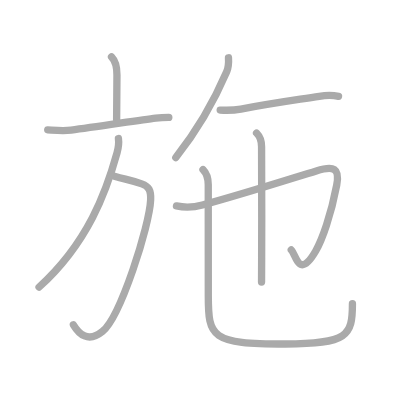
t = 0.00 s
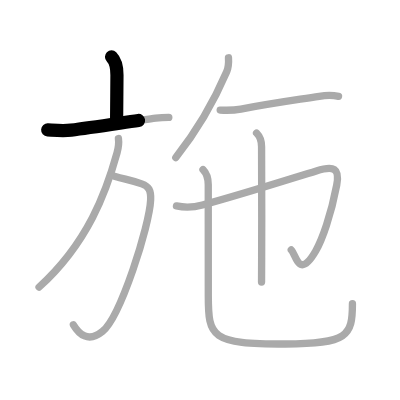
t = 1.75 s
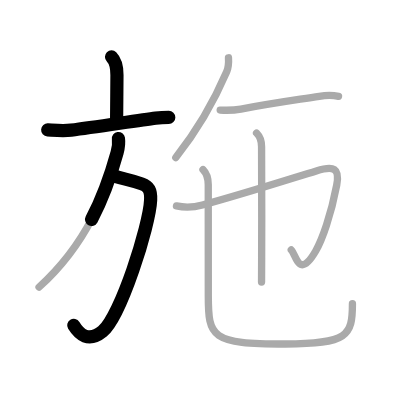
t = 3.50 s
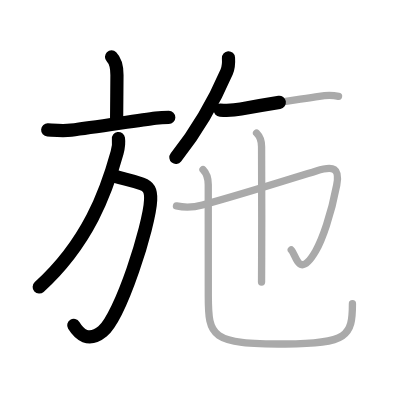
t = 5.50 s
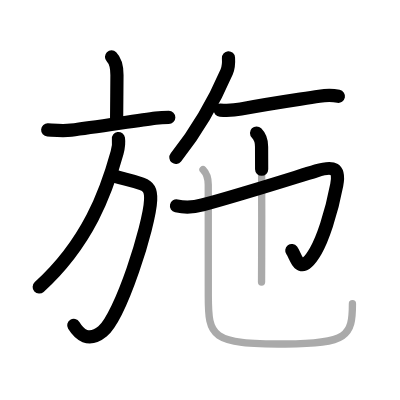
t = 7.25 s
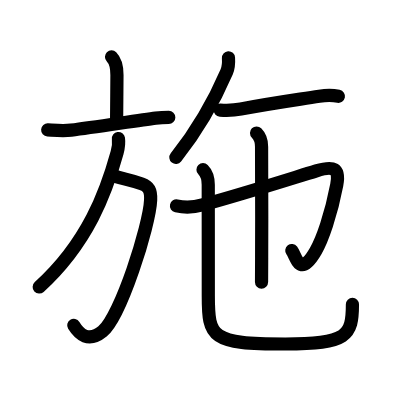
t = 9.00 s

The animated SVG that drew these frames (rendered in a browser with its animation timeline set to each time). Animation: 9 SMIL elements (animate=9); one cycle of 9.00 s.

<?xml version="1.0" standalone="no"?>
<!DOCTYPE svg PUBLIC "-//W3C//DTD SVG 1.1//EN"   "http://www.w3.org/Graphics/SVG/1.1/DTD/svg11.dtd">
<svg width="400px" height="400px"  version="1.1" xmlns="http://www.w3.org/2000/svg">
  <defs>
    <marker id="Triangle" viewBox="0 0 10 10" refX="0" refY="5" markerUnits="strokeWidth" markerWidth="3" style="stroke-opacity:0%;fill:#aaaaaa;" markerHeight="2" orient="auto">
      <path d="M 0 0 L 10 5 L 0 10 z" />
    </marker>
    
    <marker id="Arrow" viewBox="0 0 10 10" refX="5" refY="5" markerUnits="strokeWidth" markerWidth="1.8" style="stroke-opacity:0%;fill:#770000;" markerHeight="2" orient="auto">
      <path d="M 0 4 L 6 4 L 4 1 L 10 5 L 4 9 L 6 6 L 0 6 z" />
        <circle cx="5" cy="5" r="5" />
      </marker>
    
    <marker id="TriangleRed" viewBox="0 0 10 10" refX="0" refY="5" markerUnits="strokeWidth" markerWidth="3" style="stroke-opacity:0%;fill:#CC0000;" markerHeight="2" orient="auto">
      <path d="M 0 0 L 10 5 L 0 10 z" />
    </marker>
    
    <marker id="ArrowRed" viewBox="0 0 10 10" refX="5" refY="5" markerUnits="strokeWidth" markerWidth="1.8" style="stroke-opacity:0%;fill:#CC0000;" markerHeight="2" orient="auto">
      <path d="M 0 4 L 6 4 L 4 1 L 10 5 L 4 9 L 6 6 L 0 6 z" />
        <circle cx="5" cy="5" r="5" />
      </marker>
    
  </defs>
  
  <path style="fill:#ffffff; fill-opacity:100%; fill-rule:evenodd; stroke-width:0;" d="M 0 0 L 400px 0 L 400px 400px L 0 400px L 0 0" />

  <g transform="scale(3.6697247706422 3.6697247706422)">
<path style="fill:none; fill-opacity:0%; fill-rule:evenodd; stroke:#aaaaaa; stroke-opacity:100%; stroke-width: 1.5pt; stroke-linejoin:round; stroke-linecap:round;" d="M30.39 15.5c1.24 1.25 1.48 2.75 1.48 4.91c0 4.45-0.09 7.59-0.09 12.15"></path>
<path style="fill:none; fill-opacity:0%; fill-rule:evenodd; stroke:#aaaaaa; stroke-opacity:100%; stroke-width: 1.5pt; stroke-linejoin:round; stroke-linecap:round;" d="M13 35.38c2.19 0.14 4.19 0.36 6.38 0.08c6.9-0.87 18.78-2.76 23.04-3.27C43.78 32.03 44.5 32 46 32"></path>
<path style="fill:none; fill-opacity:0%; fill-rule:evenodd; stroke:#aaaaaa; stroke-opacity:100%; stroke-width: 1.5pt; stroke-linejoin:round; stroke-linecap:round;" d="M31.17 48c3.33 1 3.58 0.75 7.46 2.11c1.91 0.67 2.53 1.71 2.42 4.36c-0.29 7-8.22 31.91-13.12 35.85C24 93.5 21.5 91 20 88.5"></path>
<path style="fill:none; fill-opacity:0%; fill-rule:evenodd; stroke:#aaaaaa; stroke-opacity:100%; stroke-width: 1.5pt; stroke-linejoin:round; stroke-linecap:round;" d="M32.27 37.75c0.23 1.62 0 2.54-0.37 3.88C29 52.12 24 66.12 10.64 78.25"></path>
<path style="fill:none; fill-opacity:0%; fill-rule:evenodd; stroke:#aaaaaa; stroke-opacity:100%; stroke-width: 1.5pt; stroke-linejoin:round; stroke-linecap:round;" d="M62.26 15.75c0.09 1.41 0.07 2.51-0.49 3.82c-3.03 7.06-6.9 14.56-13.86 23.35"></path>
<path style="fill:none; fill-opacity:0%; fill-rule:evenodd; stroke:#aaaaaa; stroke-opacity:100%; stroke-width: 1.5pt; stroke-linejoin:round; stroke-linecap:round;" d="M60 30c2 0.12 3.74 0.08 5.64-0.28C74 28.12 79.69 27.37 87 26.23c1.83-0.28 3.42-0.35 5.25 0.02"></path>
<path style="fill:none; fill-opacity:0%; fill-rule:evenodd; stroke:#aaaaaa; stroke-opacity:100%; stroke-width: 1.5pt; stroke-linejoin:round; stroke-linecap:round;" d="M48.09 56.11c2.41 0.52 5 0.31 7.07-0.25c10.96-2.98 22.53-6.68 31.03-9.29c4.8-1.48 6.45-0.77 5.57 3.83c-1.56 8.2-3.95 14.91-5.73 17.99c-4.53 7.86-5.27 1.15-6.66-0.27"></path>
<path style="fill:none; fill-opacity:0%; fill-rule:evenodd; stroke:#aaaaaa; stroke-opacity:100%; stroke-width: 1.5pt; stroke-linejoin:round; stroke-linecap:round;" d="M69.91 36.25c0.98 0.98 1.37 2.12 1.37 3.71c0 1.69 0.08 19.28 0.02 30.29c-0.02 2.75-0.03 5.07-0.03 6.62"></path>
<path style="fill:none; fill-opacity:0%; fill-rule:evenodd; stroke:#aaaaaa; stroke-opacity:100%; stroke-width: 1.5pt; stroke-linejoin:round; stroke-linecap:round;" d="M55.32 46.24c1.03 1.03 1.43 2.51 1.43 4.13c0 10.58 0.01 22.63 0.01 30.12c0 11.5 0.74 13.25 20.98 13.25c17.01 0 18.3-2.25 18.3-10.96"></path>

<path style="fill:none; fill-opacity:0%; fill-rule:evenodd; stroke:#000000; stroke-opacity:100%; stroke-width: 2.7pt; stroke-linejoin:round; stroke-linecap:round;" d="M30.39 15.5c1.24 1.25 1.48 2.75 1.48 4.91c0 4.45-0.09 7.59-0.09 12.15" pathLength="100" stroke-dashoffset="100" stroke-dasharray="100 105"><animate id="dashAnim1" attributeName="stroke-dashoffset" from="100" to="0" dur="1s" calcMode="linear" fill="freeze"/></path>
<path style="fill:none; fill-opacity:0%; fill-rule:evenodd; stroke:#000000; stroke-opacity:100%; stroke-width: 2.7pt; stroke-linejoin:round; stroke-linecap:round;" d="M13 35.38c2.19 0.14 4.19 0.36 6.38 0.08c6.9-0.87 18.78-2.76 23.04-3.27C43.78 32.03 44.5 32 46 32" pathLength="100" stroke-dashoffset="100" stroke-dasharray="100 105"><animate id="dashAnim2" attributeName="stroke-dashoffset" from="100" to="0" dur="1s" calcMode="linear" begin="dashAnim1.end" fill="freeze"/></path>
<path style="fill:none; fill-opacity:0%; fill-rule:evenodd; stroke:#000000; stroke-opacity:100%; stroke-width: 2.7pt; stroke-linejoin:round; stroke-linecap:round;" d="M31.17 48c3.33 1 3.58 0.75 7.46 2.11c1.91 0.67 2.53 1.71 2.42 4.36c-0.29 7-8.22 31.91-13.12 35.85C24 93.5 21.5 91 20 88.5" pathLength="100" stroke-dashoffset="100" stroke-dasharray="100 105"><animate id="dashAnim3" attributeName="stroke-dashoffset" from="100" to="0" dur="1s" calcMode="linear" begin="dashAnim2.end" fill="freeze"/></path>
<path style="fill:none; fill-opacity:0%; fill-rule:evenodd; stroke:#000000; stroke-opacity:100%; stroke-width: 2.7pt; stroke-linejoin:round; stroke-linecap:round;" d="M32.27 37.75c0.23 1.62 0 2.54-0.37 3.88C29 52.12 24 66.12 10.64 78.25" pathLength="100" stroke-dashoffset="100" stroke-dasharray="100 105"><animate id="dashAnim4" attributeName="stroke-dashoffset" from="100" to="0" dur="1s" calcMode="linear" begin="dashAnim3.end" fill="freeze"/></path>
<path style="fill:none; fill-opacity:0%; fill-rule:evenodd; stroke:#000000; stroke-opacity:100%; stroke-width: 2.7pt; stroke-linejoin:round; stroke-linecap:round;" d="M62.26 15.75c0.09 1.41 0.07 2.51-0.49 3.82c-3.03 7.06-6.9 14.56-13.86 23.35" pathLength="100" stroke-dashoffset="100" stroke-dasharray="100 105"><animate id="dashAnim5" attributeName="stroke-dashoffset" from="100" to="0" dur="1s" calcMode="linear" begin="dashAnim4.end" fill="freeze"/></path>
<path style="fill:none; fill-opacity:0%; fill-rule:evenodd; stroke:#000000; stroke-opacity:100%; stroke-width: 2.7pt; stroke-linejoin:round; stroke-linecap:round;" d="M60 30c2 0.12 3.74 0.08 5.64-0.28C74 28.12 79.69 27.37 87 26.23c1.83-0.28 3.42-0.35 5.25 0.02" pathLength="100" stroke-dashoffset="100" stroke-dasharray="100 105"><animate id="dashAnim6" attributeName="stroke-dashoffset" from="100" to="0" dur="1s" calcMode="linear" begin="dashAnim5.end" fill="freeze"/></path>
<path style="fill:none; fill-opacity:0%; fill-rule:evenodd; stroke:#000000; stroke-opacity:100%; stroke-width: 2.7pt; stroke-linejoin:round; stroke-linecap:round;" d="M48.09 56.11c2.41 0.52 5 0.31 7.07-0.25c10.96-2.98 22.53-6.68 31.03-9.29c4.8-1.48 6.45-0.77 5.57 3.83c-1.56 8.2-3.95 14.91-5.73 17.99c-4.53 7.86-5.27 1.15-6.66-0.27" pathLength="100" stroke-dashoffset="100" stroke-dasharray="100 105"><animate id="dashAnim7" attributeName="stroke-dashoffset" from="100" to="0" dur="1s" calcMode="linear" begin="dashAnim6.end" fill="freeze"/></path>
<path style="fill:none; fill-opacity:0%; fill-rule:evenodd; stroke:#000000; stroke-opacity:100%; stroke-width: 2.7pt; stroke-linejoin:round; stroke-linecap:round;" d="M69.91 36.25c0.98 0.98 1.37 2.12 1.37 3.71c0 1.69 0.08 19.28 0.02 30.29c-0.02 2.75-0.03 5.07-0.03 6.62" pathLength="100" stroke-dashoffset="100" stroke-dasharray="100 105"><animate id="dashAnim8" attributeName="stroke-dashoffset" from="100" to="0" dur="1s" calcMode="linear" begin="dashAnim7.end" fill="freeze"/></path>
<path style="fill:none; fill-opacity:0%; fill-rule:evenodd; stroke:#000000; stroke-opacity:100%; stroke-width: 2.7pt; stroke-linejoin:round; stroke-linecap:round;" d="M55.32 46.24c1.03 1.03 1.43 2.51 1.43 4.13c0 10.58 0.01 22.63 0.01 30.12c0 11.5 0.74 13.25 20.98 13.25c17.01 0 18.3-2.25 18.3-10.96" pathLength="100" stroke-dashoffset="100" stroke-dasharray="100 105"><animate id="dashAnim9" attributeName="stroke-dashoffset" from="100" to="0" dur="1s" calcMode="linear" begin="dashAnim8.end" fill="freeze"/></path>

</g>

</svg>  
          
